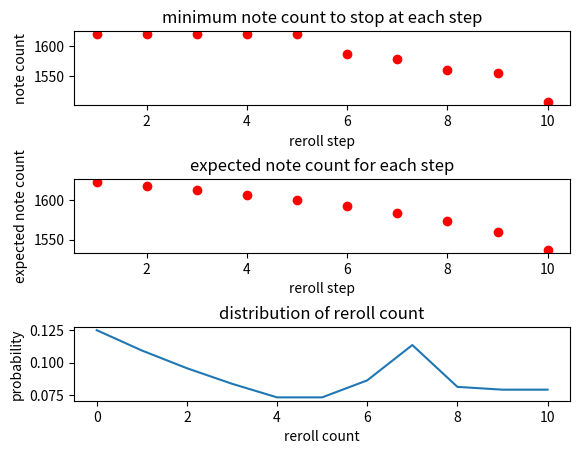

The matplotlib source for this figure:
import matplotlib.pyplot as plt
from itertools import accumulate

# edit the note count of available songs here
song_note_count = [599,550,537,533,500,431,429,424]

# do not edit
song_count = len(song_note_count)
medley_note_count = list()
for i in range(song_count-2):
    for j in range(i+1,song_count-1):
        for k in range(j+1,song_count):
            medley_note_count.append(song_note_count[i]+song_note_count[j]+song_note_count[k])
medley_note_count.sort(reverse=True)
cum_note_count = list(accumulate(medley_note_count))
medley_count = len(medley_note_count)

m_j = [0 for i in range(10)]
E_j = [0 for i in range(11)]
p_j = [0 for i in range(10)]

E_j[10] = sum(medley_note_count)/medley_count
for j in reversed(range(10)):
    best_m_j = 0
    best_E_j = 0
    best_p_j = 0
    for i in range(medley_count):
        temp_m_j = medley_note_count[i]
        temp_E_j = cum_note_count[i] / medley_count + E_j[j+1] * (1 - (i+1) / medley_count)
        if temp_E_j > best_E_j:
            best_E_j = temp_E_j
            best_m_j = temp_m_j
            best_p_j = (i+1) / medley_count
    m_j[j] = best_m_j
    E_j[j] = best_E_j
    p_j[j] = best_p_j

cum_p_j = list()
curr_p_max = 1
for j in range(10):
    cum_p_j.append(curr_p_max * p_j[j])
    curr_p_max *= (1 - p_j[j])
cum_p_j.append(curr_p_max)

fig, (ax1, ax2, ax3) = plt.subplots(3)
ax1.plot([i+1 for i in range(10)], m_j, 'ro')
ax1.set_title('minimum note count to stop at each step')
ax1.set(xlabel='reroll step', ylabel='note count')
ax2.plot([i+1 for i in range(10)], E_j[:-1], 'ro')
ax2.set_title('expected note count for each step')
ax2.set(xlabel='reroll step', ylabel='expected note count')
ax3.plot([i for i in range(11)], cum_p_j)
ax3.set_title('distribution of reroll count')
ax3.set(xlabel='reroll count', ylabel='probability')
plt.subplots_adjust(hspace=1)
plt.show()

print("expected rerolls = ", sum([cum_p_j[i] * i for i in range(11)]))
print("expected note count = ", E_j[0])
print("optimal stopping note count:")
for i in range(10):
    print("step", i+1, ":", m_j[i])

